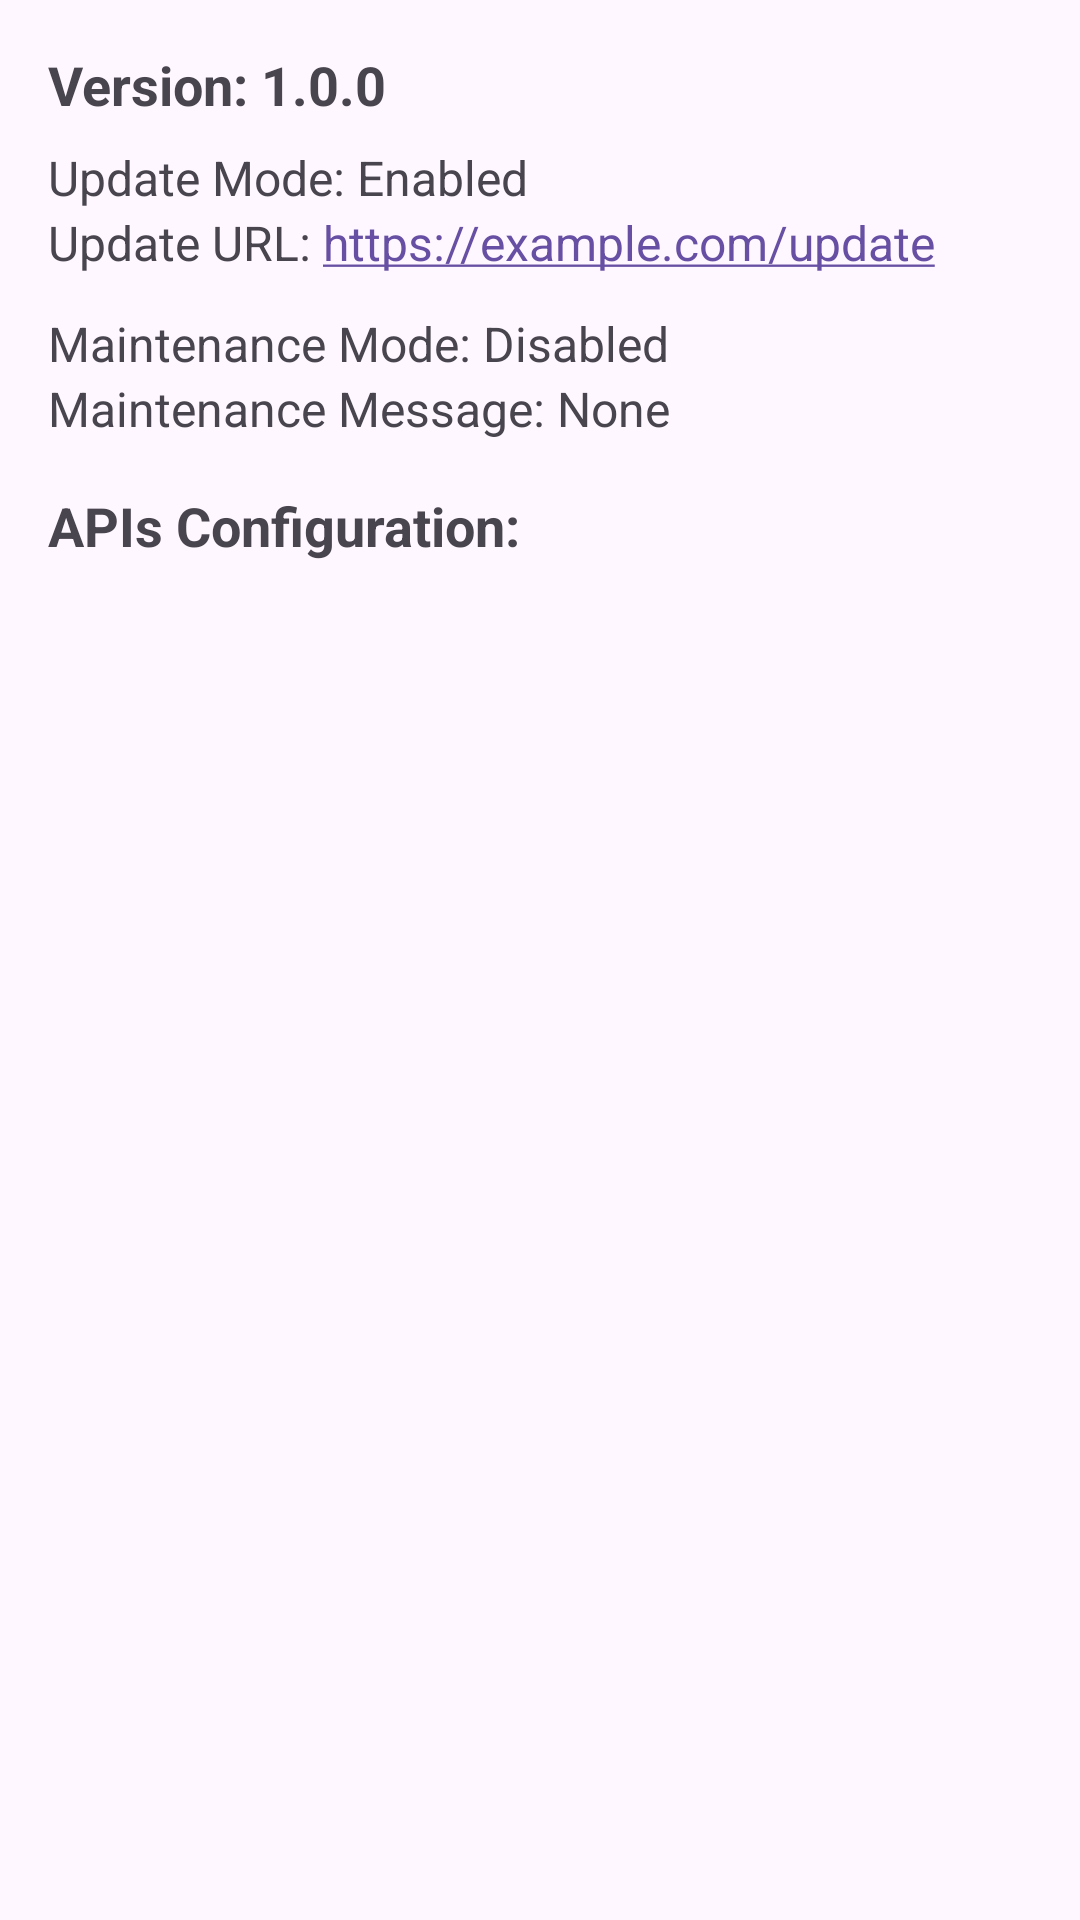

The Android layout XML behind this screen, and the referenced resources:
<!-- AndroidManifest.xml: application theme Theme.Supabase -->
<!-- res/layout/activity_setting.xml -->
<?xml version="1.0" encoding="utf-8"?>
<ScrollView xmlns:android="http://schemas.android.com/apk/res/android"
    android:layout_width="match_parent"
    android:layout_height="match_parent"
    android:padding="16dp">

    <LinearLayout
        android:orientation="vertical"
        android:layout_width="match_parent"
        android:layout_height="wrap_content"
        android:spacing="12dp">

        
        <TextView
            android:id="@+id/tvVersion"
            android:layout_width="match_parent"
            android:layout_height="wrap_content"
            android:text="Version: 1.0.0"
            android:textSize="18sp"
            android:textStyle="bold"
            android:paddingBottom="8dp"/>

        
        <TextView
            android:id="@+id/tvUpdateMode"
            android:layout_width="match_parent"
            android:layout_height="wrap_content"
            android:text="Update Mode: Enabled"
            android:textSize="16sp"/>

        <TextView
            android:id="@+id/tvUpdateUrl"
            android:layout_width="match_parent"
            android:layout_height="wrap_content"
            android:text="Update URL: https://example.com/update"
            android:textSize="16sp"
            android:autoLink="web"/>

        
        <TextView
            android:id="@+id/tvMaintenanceMode"
            android:layout_width="match_parent"
            android:layout_height="wrap_content"
            android:text="Maintenance Mode: Disabled"
            android:textSize="16sp"
            android:paddingTop="12dp"/>

        <TextView
            android:id="@+id/tvMaintenanceMessage"
            android:layout_width="match_parent"
            android:layout_height="wrap_content"
            android:text="Maintenance Message: None"
            android:textSize="16sp"/>

        
        <TextView
            android:id="@+id/tvApisHeader"
            android:layout_width="match_parent"
            android:layout_height="wrap_content"
            android:text="APIs Configuration:"
            android:textSize="18sp"
            android:textStyle="bold"
            android:paddingTop="16dp"/>

        <LinearLayout
            android:id="@+id/layoutApis"
            android:layout_width="match_parent"
            android:layout_height="wrap_content"
            android:orientation="vertical"
            android:paddingTop="8dp">

            
        </LinearLayout>

    </LinearLayout>
</ScrollView>
<!-- resources referenced by this layout -->
<resources>
  <style name="Theme.Supabase" parent="Base.Theme.Supabase" />
  <style name="Base.Theme.Supabase" parent="Theme.Material3.DayNight.NoActionBar">
          
          
      </style>
</resources>
